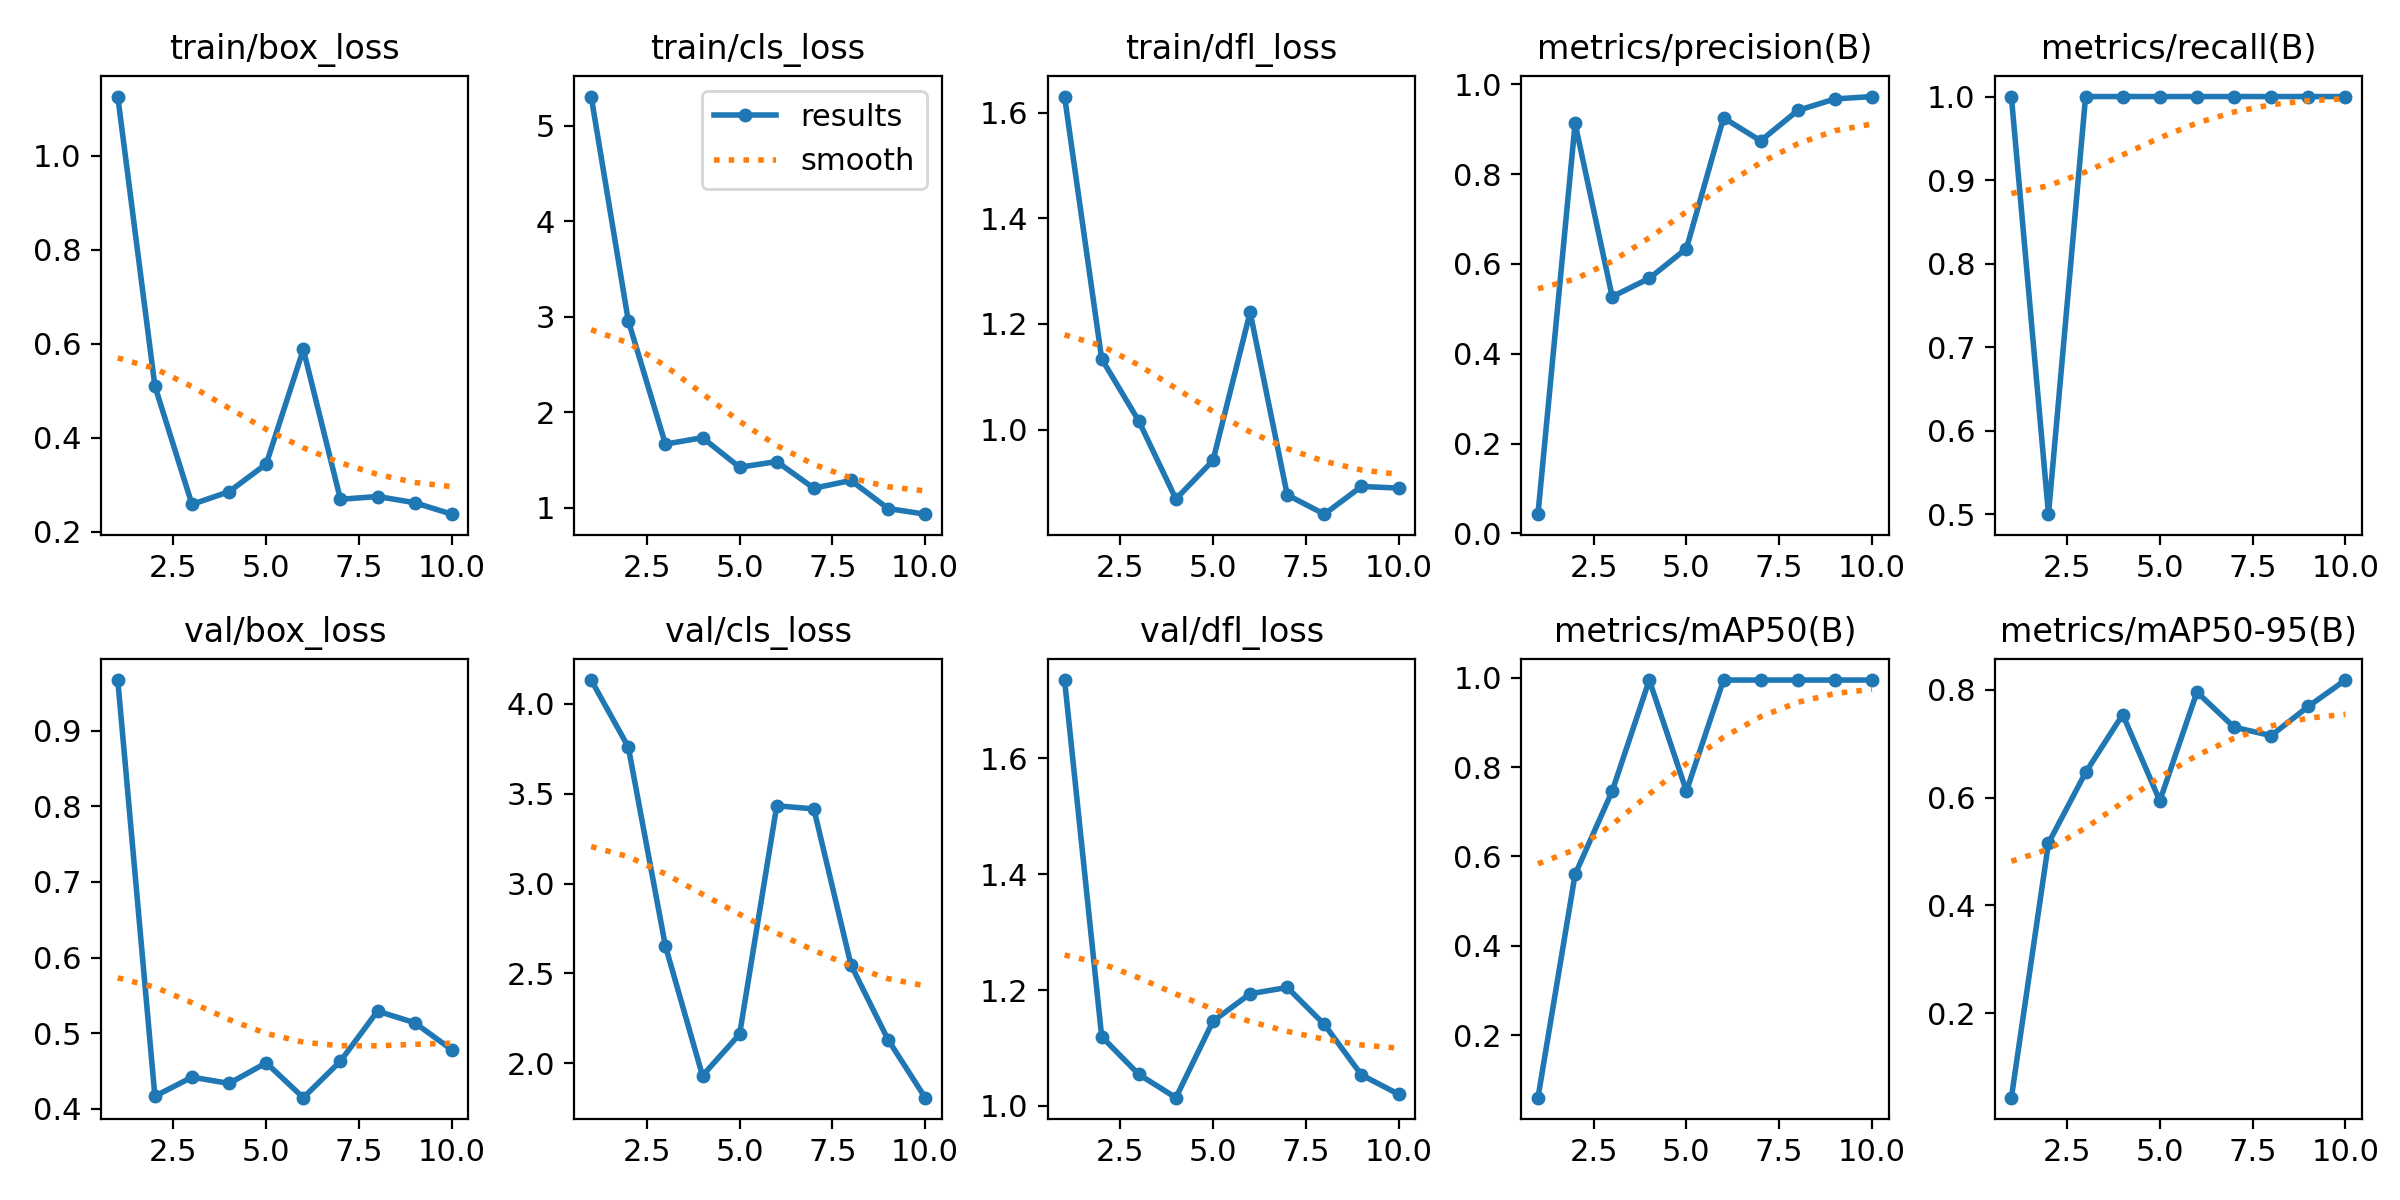

The file beside this chart, header and first rows:
epoch, train/box_loss, train/cls_loss, train/dfl_loss, metrics/precision(B), metrics/recall(B), metrics/mAP50(B), metrics/mAP50-95(B), val/box_loss, val/cls_loss, val/dfl_loss, lr/pg0, lr/pg1, lr/pg2
1, 1.125, 5.307, 1.631, 0.04266, 1, 0.05987, 0.04292, 0.967, 4.133, 1.736, 1.667e-05, 1.667e-05, 1.667e-05
2, 0.5098, 2.961, 1.134, 0.913, 0.5, 0.5597, 0.5157, 0.4167, 3.76, 1.119, 4.5059e-05, 4.5059e-05, 4.5059e-05
3, 0.2579, 1.668, 1.016, 0.5271, 1, 0.7462, 0.6468, 0.4419, 2.652, 1.054, 6.6847e-05, 6.6847e-05, 6.6847e-05
4, 0.2849, 1.735, 0.8683, 0.5681, 1, 0.995, 0.7543, 0.4336, 1.93, 1.014, 8.2033e-05, 8.2033e-05, 8.2033e-05
5, 0.3437, 1.425, 0.9414, 0.6342, 1, 0.7462, 0.5942, 0.4608, 2.161, 1.146, 9.0618e-05, 9.0618e-05, 9.0618e-05
6, 0.5875, 1.485, 1.222, 0.9256, 1, 0.995, 0.796, 0.4148, 3.433, 1.194, 9.2602e-05, 9.2602e-05, 9.2602e-05
7, 0.2687, 1.206, 0.8761, 0.8743, 1, 0.995, 0.7309, 0.4631, 3.415, 1.204, 8.7984e-05, 8.7984e-05, 8.7984e-05
8, 0.2746, 1.287, 0.8396, 0.942, 1, 0.995, 0.7152, 0.5292, 2.547, 1.141, 7.6765e-05, 7.6765e-05, 7.6765e-05
9, 0.2615, 0.9931, 0.8921, 0.9676, 1, 0.995, 0.7694, 0.5139, 2.131, 1.053, 5.8945e-05, 5.8945e-05, 5.8945e-05
10, 0.237, 0.9341, 0.889, 0.9729, 1, 0.995, 0.8184, 0.4782, 1.808, 1.02, 3.4524e-05, 3.4524e-05, 3.4524e-05
